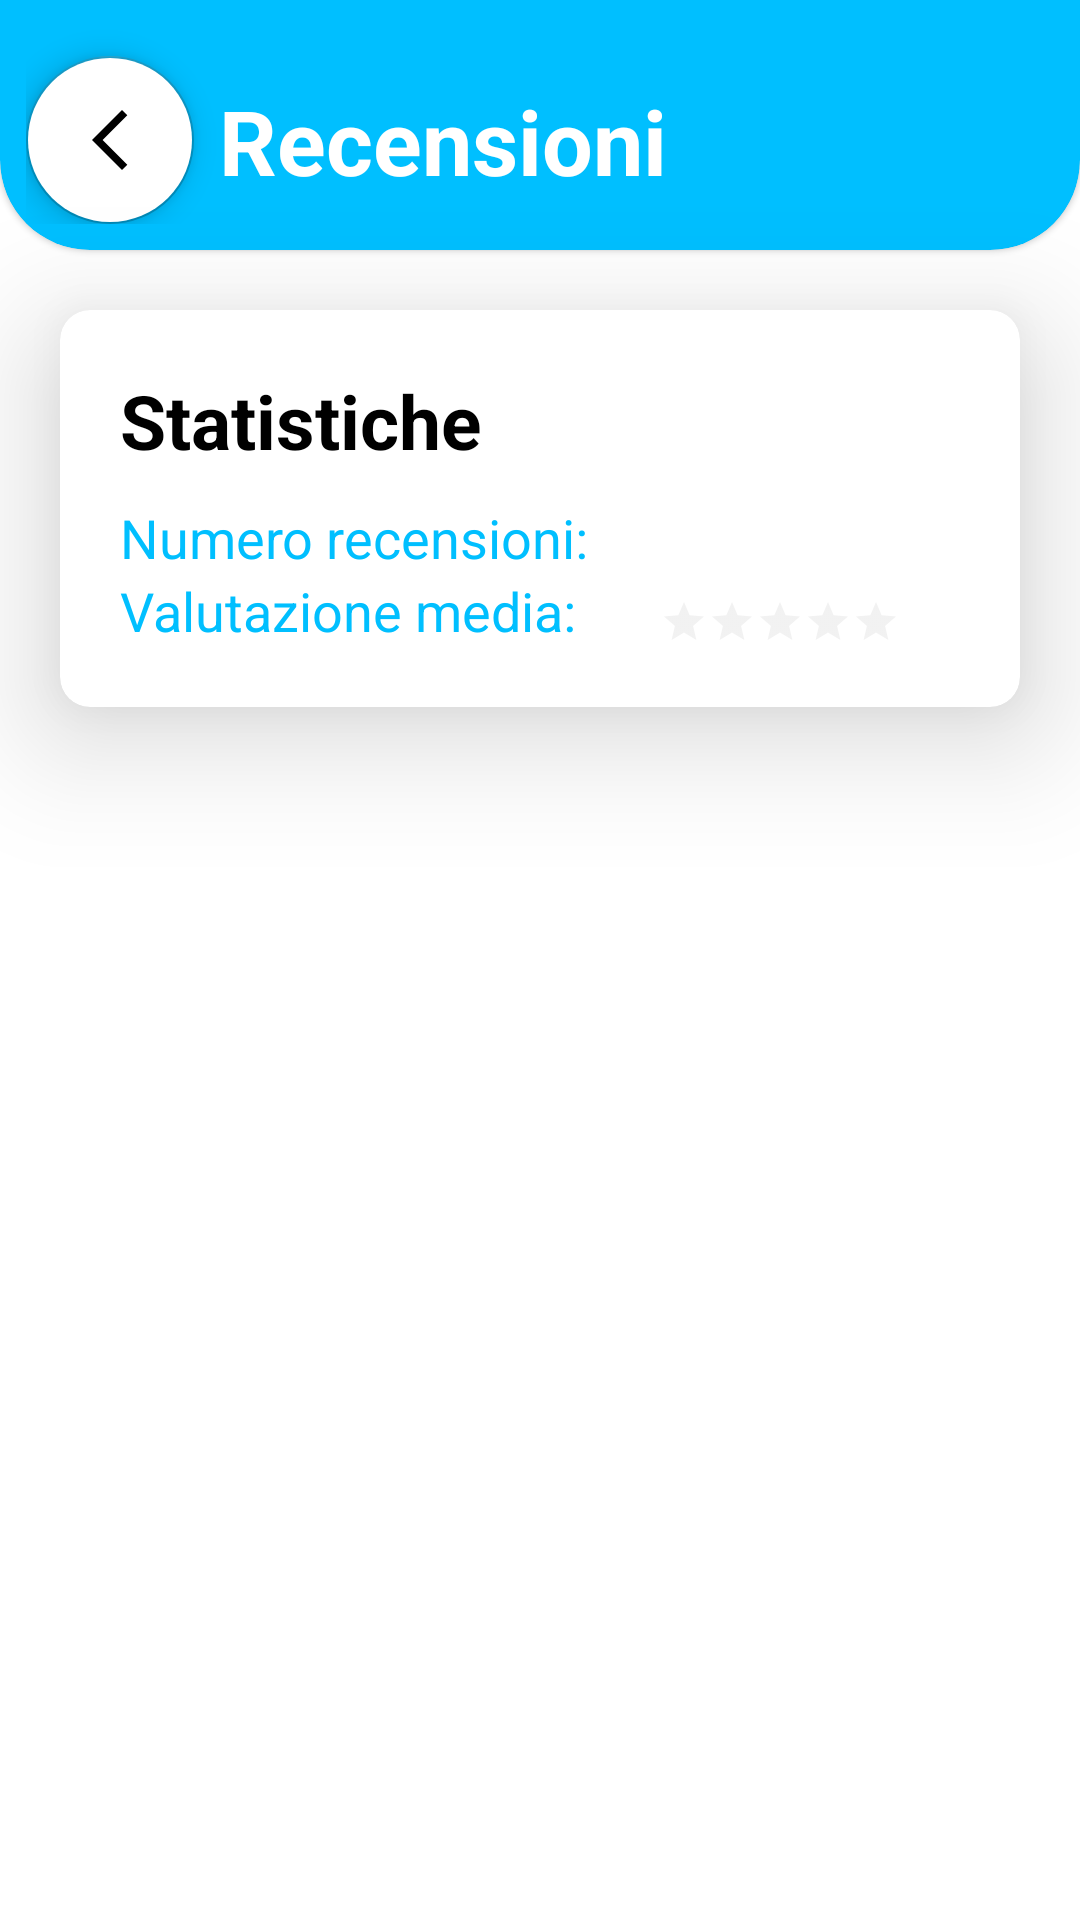

Produce the Android XML layout that renders to this screen, including the resource entries it uses.
<!-- AndroidManifest.xml: application theme Theme.EasyMove -->
<!-- res/layout/fragment_recensioni_guidatore.xml -->
<?xml version="1.0" encoding="utf-8"?>
<FrameLayout xmlns:android="http://schemas.android.com/apk/res/android"
    xmlns:app="http://schemas.android.com/apk/res-auto"
    xmlns:tools="http://schemas.android.com/tools"
    android:layout_width="match_parent"
    android:layout_height="match_parent"
    android:background="@android:color/white"
    tools:context=".View.RecensioniGuidatoreFragment">

    <androidx.constraintlayout.widget.ConstraintLayout
        android:layout_width="match_parent"
        android:layout_height="match_parent"
        >


        <androidx.cardview.widget.CardView
            android:id="@+id/cardInformazioniRecensioni"
            android:layout_width="0dp"
            android:layout_height="wrap_content"
            android:layout_margin="20dp"
            android:backgroundTint="@color/white"
            app:cardCornerRadius="10dp"
            app:cardElevation="25dp"
            app:contentPadding="20dp"
            app:layout_constraintEnd_toEndOf="parent"
            app:layout_constraintStart_toStartOf="parent"
            app:layout_constraintTop_toBottomOf="@+id/materialCardRecensioni">

            <LinearLayout
                android:layout_width="match_parent"
                android:layout_height="match_parent"
                android:orientation="vertical">

                <TextView
                    android:id="@+id/textViewStat"
                    android:layout_width="match_parent"
                    android:layout_height="wrap_content"
                    android:text="Statistiche"
                    android:textAlignment="textStart"
                    android:textColor="@color/black"
                    android:textSize="25dp"
                    android:textStyle="bold" />

                <LinearLayout
                    android:layout_width="match_parent"
                    android:layout_height="match_parent"
                    android:layout_marginTop="10dp"
                    android:orientation="horizontal">

                    <TextView
                        android:id="@+id/textRecensioniTotali"
                        android:layout_width="180dp"
                        android:layout_height="wrap_content"
                        android:text="Numero recensioni:"
                        android:textColor="@color/app_theme"
                        android:textSize="18dp" />

                    <TextView
                        android:id="@+id/textRecensioniTotali2"
                        android:layout_width="wrap_content"
                        android:layout_height="wrap_content"
                        android:layout_weight="1"
                        android:textColor="@color/black"
                        android:textSize="18dp" />
                </LinearLayout>

                <LinearLayout
                    android:layout_width="match_parent"
                    android:layout_height="match_parent"
                    android:orientation="horizontal">

                    <TextView
                        android:id="@+id/textMediaValutazione"
                        android:layout_width="180dp"
                        android:layout_height="wrap_content"
                        android:text="Valutazione media:"
                        android:textColor="@color/app_theme"
                        android:textSize="18dp" />


                    <RatingBar
                        android:id="@+id/ratingBarMedia"
                        style="?android:attr/ratingBarStyleSmall"
                        android:layout_width="wrap_content"
                        android:layout_height="wrap_content"
                        android:layout_marginTop="8dp"
                        android:numStars="5"
                        android:progressBackgroundTint="@color/unselected_star_color"
                        android:progressTint="@color/selected_star_color"
                        android:secondaryProgressTint="#00FFFFFF"
                        app:layout_constraintHorizontal_bias="0.0" />
                </LinearLayout>


            </LinearLayout>
        </androidx.cardview.widget.CardView>

        <com.google.android.material.card.MaterialCardView
            android:id="@+id/materialCardRecensioni"
            style="@style/custom_card_view_profile_style"
            android:layout_width="match_parent"
            android:layout_height="0dp"
            android:backgroundTint="@color/app_theme"
            app:layout_constraintTop_toTopOf="parent">

            <androidx.constraintlayout.widget.ConstraintLayout
                android:layout_width="match_parent"
                android:layout_height="match_parent">

                <com.google.android.material.floatingactionbutton.FloatingActionButton
                    android:id="@+id/floatingActionButton2"
                    android:layout_width="wrap_content"
                    android:layout_height="wrap_content"
                    android:layout_marginTop="10dp"
                    android:backgroundTint="@color/white"
                    android:clickable="true"
                    android:src="@drawable/baseline_arrow_back_ios_new_24"
                    app:layout_constraintBottom_toBottomOf="parent"
                    app:layout_constraintTop_toTopOf="parent"
                    app:srcCompat="@drawable/baseline_arrow_back_ios_new_24" />

                <TextView
                    android:id="@+id/RecensioniTV"
                    android:layout_width="wrap_content"
                    android:layout_height="wrap_content"
                    android:layout_marginTop="10dp"
                    android:text="Recensioni"
                    android:textColor="@color/white"
                    android:textSize="30dp"
                    android:textStyle="bold"
                    app:layout_constraintBottom_toBottomOf="parent"
                    app:layout_constraintEnd_toEndOf="parent"
                    app:layout_constraintHorizontal_bias="0.06"
                    app:layout_constraintStart_toEndOf="@+id/floatingActionButton2"
                    app:layout_constraintTop_toTopOf="parent" />


            </androidx.constraintlayout.widget.ConstraintLayout>

        </com.google.android.material.card.MaterialCardView>

        <androidx.recyclerview.widget.RecyclerView
            android:id="@+id/recyclerView"
            android:layout_width="match_parent"
            android:layout_height="0dp"
            android:layout_marginTop="10dp"
            app:layout_constraintTop_toBottomOf="@+id/cardInformazioniRecensioni"
            app:layout_constraintBottom_toBottomOf="parent"
            app:layout_constraintStart_toStartOf="parent"
            app:layout_constraintEnd_toEndOf="parent"
            tools:listitem="@layout/card_recensione" />

        <LinearLayout
            android:id="@+id/emptyLayout"
            android:layout_width="wrap_content"
            android:layout_height="wrap_content"
            android:orientation="vertical"
            android:layout_gravity="center"
            android:visibility="gone"
            app:layout_constraintBottom_toBottomOf="parent"
            app:layout_constraintEnd_toEndOf="parent"
            app:layout_constraintStart_toStartOf="parent"
            app:layout_constraintTop_toBottomOf="@+id/headerLayout">

            <ImageView
                android:id="@+id/imageEmpty"
                android:layout_width="170dp"
                android:layout_height="190dp"
                android:layout_gravity="center"
                android:src="@drawable/empty_icon"
                app:tint="@color/black" />

            <TextView
                android:layout_width="wrap_content"
                android:layout_height="wrap_content"
                android:text="Non è stato trovato niente"
                android:textColor="@color/black"
                android:textSize="30dp"
                android:textStyle="bold"
                android:layout_gravity="center"
                android:layout_marginTop="16dp" />
        </LinearLayout>

    </androidx.constraintlayout.widget.ConstraintLayout>

</FrameLayout>
<!-- res/layout/card_recensione.xml (included above) -->
<?xml version="1.0" encoding="utf-8"?>
<androidx.constraintlayout.widget.ConstraintLayout xmlns:android="http://schemas.android.com/apk/res/android"
    xmlns:app="http://schemas.android.com/apk/res-auto"
    xmlns:tools="http://schemas.android.com/tools"
    android:layout_width="match_parent"
    android:layout_height="wrap_content"
    android:background="@color/white"
    android:paddingTop="10dp"
    >

    <ImageView
        android:id="@+id/profileImageView"
        android:layout_width="64dp"
        android:layout_height="64dp"
        android:src="@drawable/account_circle_app_theme"
        android:layout_marginLeft="5dp"
        app:layout_constraintBottom_toBottomOf="parent"
        app:layout_constraintStart_toStartOf="parent"
        app:layout_constraintTop_toTopOf="parent"
        app:layout_constraintVertical_bias="0.0"
        />

    <TextView
        android:id="@+id/autoreTextView"
        android:layout_width="wrap_content"
        android:layout_height="wrap_content"
        android:text="Nome dell'Autore"
        android:textStyle="bold"
        android:textColor="@color/app_theme"
        android:paddingStart="2dp"
        app:layout_constraintTop_toTopOf="parent"
        app:layout_constraintStart_toEndOf="@+id/profileImageView"
        android:layout_marginStart="5dp"/>

    <RatingBar
        android:id="@+id/ratingBarRecensione"
        style="?android:attr/ratingBarStyleSmall"
        android:layout_width="wrap_content"
        android:layout_height="wrap_content"
        android:progressBackgroundTint="@color/unselected_star_color"
        android:progressTint="@color/selected_star_color"
        android:secondaryProgressTint="#00FFFFFF"
        app:layout_constraintTop_toBottomOf="@+id/autoreTextView"
        app:layout_constraintStart_toStartOf="@+id/autoreTextView"
        android:layout_marginTop="5dp" />

    <TextView
        android:id="@+id/textDescrizioneRecensione"
        android:layout_width="0dp"
        android:layout_height="wrap_content"
        android:text="Descrizione della recensione..."
        android:textColor="@color/grey_text"
        android:textSize="14dp"
        app:layout_constraintTop_toBottomOf="@+id/ratingBarRecensione"
        app:layout_constraintStart_toEndOf="@+id/profileImageView"
        app:layout_constraintEnd_toEndOf="parent"
        android:layout_marginTop="5dp"
        android:layout_marginStart="5dp"
        android:layout_marginEnd="10dp"/>

    <View
        android:layout_width="0dp"
        android:layout_height="1dp"
        android:background="@color/unselected_star_color"
        app:layout_constraintTop_toBottomOf="@+id/textDescrizioneRecensione"
        app:layout_constraintStart_toStartOf="parent"
        app:layout_constraintEnd_toEndOf="parent"
        android:layout_marginTop="8dp"/>

</androidx.constraintlayout.widget.ConstraintLayout>
<!-- resources referenced by this layout -->
<resources>
  <color name="app_theme">#00bfff</color>
  <color name="black">#FF000000</color>
  <color name="grey_text">#555555</color>
  <color name="selected_star_color">#FFD700</color>
  <color name="unselected_star_color">#CCCCCC</color>
  <color name="white">#FFFFFFFF</color>
  <!-- drawable account_circle_app_theme (drawable) -->
  <vector android:height="24dp" android:tint="#00BFFF"
      android:viewportHeight="24" android:viewportWidth="24"
      android:width="24dp" xmlns:android="http://schemas.android.com/apk/res/android">
      <path android:fillColor="@android:color/white" android:pathData="M12,2C6.48,2 2,6.48 2,12s4.48,10 10,10s10,-4.48 10,-10S17.52,2 12,2zM12,6c1.93,0 3.5,1.57 3.5,3.5S13.93,13 12,13s-3.5,-1.57 -3.5,-3.5S10.07,6 12,6zM12,20c-2.03,0 -4.43,-0.82 -6.14,-2.88C7.55,15.8 9.68,15 12,15s4.45,0.8 6.14,2.12C16.43,19.18 14.03,20 12,20z"/>
  </vector>
  <!-- drawable baseline_arrow_back_ios_new_24 (drawable) -->
  <vector android:height="24dp" android:tint="#000000"
      android:viewportHeight="24" android:viewportWidth="24"
      android:width="24dp" xmlns:android="http://schemas.android.com/apk/res/android">
      <path android:fillColor="@color/app_theme" android:pathData="M17.77,3.77l-1.77,-1.77l-10,10l10,10l1.77,-1.77l-8.23,-8.23z"/>
  </vector>
  <!-- drawable empty_icon: png bitmap (drawable, 18645 bytes) -->
  <style name="custom_card_view_profile_style" parent="Widget.MaterialComponents.CardView">
          <item name="shapeAppearanceOverlay">@style/custom_card_view_profile</item>
      </style>
  <style name="Theme.EasyMove" parent="Theme.MaterialComponents.DayNight.NoActionBar">
          
          <item name="colorPrimary">@color/app_theme</item>
          <item name="colorPrimaryVariant">@color/app_theme</item>
          <item name="colorOnPrimary">@color/white</item>
          
          <item name="colorSecondary">#008FBF</item>
          <item name="colorSecondaryVariant">#008FBF</item>
          <item name="android:textColor">@color/black</item>
  
          
          <item name="android:statusBarColor">?attr/colorPrimaryVariant</item>
          
      </style>
  <style name="custom_card_view_profile" parent="">
  
          <item name="cornerFamily">rounded</item>
          <item name="cornerSizeTopLeft">0dp</item>
          <item name="cornerSizeTopRight">0dp</item>
          <item name="cornerSizeBottomLeft">30dp</item>
          <item name="cornerSizeBottomRight">30dp</item>
      </style>
</resources>
